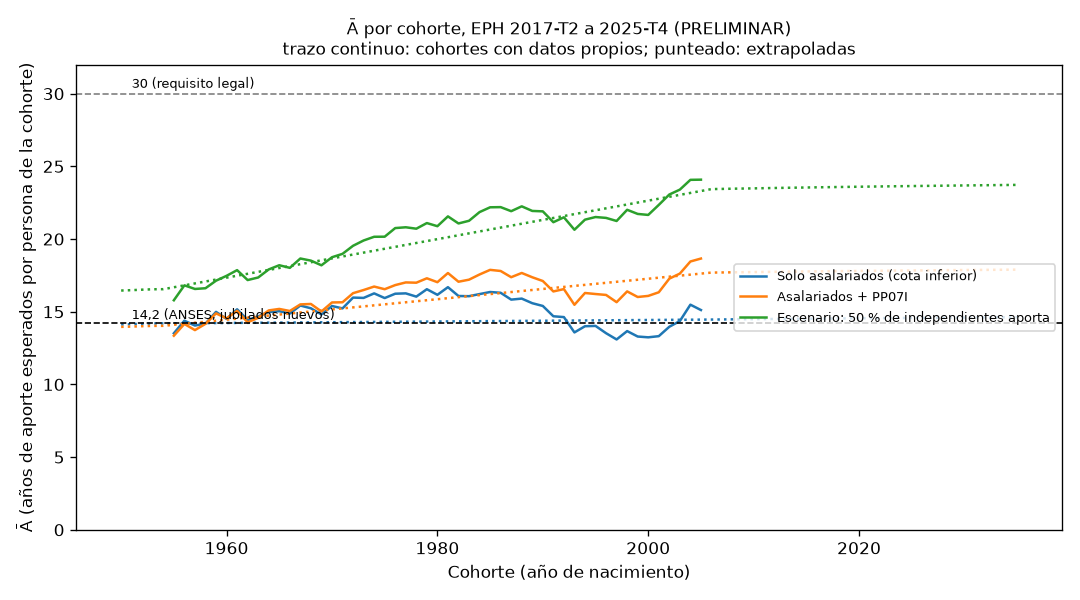

The file beside this chart, header and first rows:
cohorte, A_bar_solo_asalariados, A_bar_pp07i, A_bar_indep50, n_edades_obs, S65, meseta_densidad, edad_ingreso_umbral50, edad_ingreso_media, edad_ingreso_observada
1950, 14.13, 13.96, 16.46, 0, 0.7198, 0.4056, 23.0, 23.78, 
1951, 14.15, 13.98, 16.48, 0, 0.7245, 0.4056, 23.0, 23.78, 
1952, 14.17, 14.01, 16.52, 0, 0.7308, 0.4056, 23.0, 23.78, 
1953, 14.19, 14.03, 16.55, 1, 0.736, 0.4056, 23.0, 23.78, 
1954, 14.2, 14.03, 16.55, 2, 0.7371, 0.4056, 23.0, 23.78, 
1955, 13.52, 13.35, 15.79, 3, 0.7404, 0.3873, 23.0, 23.85, 
1956, 14.38, 14.16, 16.82, 4, 0.7454, 0.4096, 23.0, 23.76, 
1957, 14.05, 13.74, 16.57, 5, 0.7489, 0.4005, 23.0, 23.8, 
1958, 14.18, 14.17, 16.62, 6, 0.7458, 0.4043, 23.0, 23.78, 
1959, 14.99, 14.89, 17.14, 7, 0.7349, 0.4267, 23.0, 23.69, 
1960, 14.51, 14.55, 17.47, 8, 0.7528, 0.412, 23.0, 23.75, 
1961, 15.17, 15.06, 17.86, 9, 0.7611, 0.4283, 23.0, 23.69, 
1962, 14.43, 14.27, 17.18, 9, 0.7644, 0.4089, 23.0, 23.76, 
1963, 14.68, 14.58, 17.36, 9, 0.7645, 0.4153, 23.0, 23.74, 
1964, 14.98, 15.09, 17.91, 9, 0.7548, 0.4243, 23.0, 23.7, 
1965, 15.04, 15.19, 18.2, 9, 0.7709, 0.4239, 23.0, 23.7, 
1966, 14.88, 15.05, 18.02, 9, 0.776, 0.4192, 23.0, 23.72, 
1967, 15.43, 15.51, 18.66, 9, 0.7801, 0.433, 23.0, 23.67, 
1968, 15.24, 15.54, 18.52, 9, 0.7806, 0.428, 23.0, 23.69, 
1969, 14.81, 15.02, 18.19, 9, 0.7746, 0.4178, 23.0, 23.73, 
1970, 15.39, 15.64, 18.75, 9, 0.7861, 0.4315, 23.0, 23.67, 
1971, 15.23, 15.65, 18.98, 9, 0.7922, 0.4266, 23.0, 23.69, 
1972, 15.97, 16.28, 19.54, 9, 0.7959, 0.4452, 23.0, 23.62, 
1973, 15.95, 16.49, 19.9, 9, 0.7992, 0.4443, 23.0, 23.62, 
1974, 16.26, 16.73, 20.16, 9, 0.7975, 0.4523, 23.0, 23.59, 
1975, 15.94, 16.55, 20.16, 9, 0.8058, 0.4433, 23.0, 23.63, 
1976, 16.24, 16.83, 20.76, 9, 0.8105, 0.4503, 23.0, 23.6, 
1977, 16.26, 17.02, 20.81, 9, 0.8137, 0.4506, 23.0, 23.6, 
1978, 16.04, 17, 20.71, 9, 0.817, 0.4446, 23.0, 23.62, 
1979, 16.55, 17.3, 21.1, 9, 0.8166, 0.4575, 23.0, 23.57, 
1980, 16.16, 17.03, 20.88, 9, 0.8225, 0.4472, 23.0, 23.61, 
1981, 16.69, 17.66, 21.56, 9, 0.8273, 0.4598, 23.0, 23.56, 
1982, 16.08, 17.06, 21.07, 9, 0.831, 0.4442, 23.0, 23.62, 
1983, 16.07, 17.21, 21.26, 9, 0.8344, 0.4435, 23.0, 23.62, 
1984, 16.21, 17.56, 21.86, 9, 0.8345, 0.4472, 23.0, 23.61, 
1985, 16.36, 17.88, 22.18, 9, 0.8389, 0.4503, 23.0, 23.6, 
1986, 16.3, 17.8, 22.2, 9, 0.8418, 0.4486, 23.0, 23.6, 
1987, 15.83, 17.38, 21.92, 9, 0.8443, 0.4366, 23.0, 23.65, 
1988, 15.9, 17.67, 22.25, 9, 0.847, 0.4381, 23.0, 23.65, 
1989, 15.59, 17.37, 21.93, 9, 0.8479, 0.43, 23.0, 23.68, 
1990, 15.4, 17.11, 21.91, 9, 0.8504, 0.425, 23.0, 23.7, 
1991, 14.69, 16.4, 21.16, 9, 0.8532, 0.4067, 23.0, 23.77, 
1992, 14.63, 16.56, 21.5, 9, 0.8557, 0.4051, 23.0, 23.78, 
1993, 13.58, 15.48, 20.64, 9, 0.8585, 0.3778, 23.0, 23.88, 
1994, 14, 16.29, 21.33, 9, 0.86, 0.3886, 23.0, 23.84, 
1995, 14.03, 16.22, 21.51, 9, 0.8623, 0.389, 23.0, 23.84, 
1996, 13.52, 16.16, 21.46, 9, 0.8651, 0.3758, 23.0, 23.89, 
1997, 13.09, 15.66, 21.24, 9, 0.868, 0.3645, 23.0, 23.93, 24.0
1998, 13.67, 16.4, 22.01, 9, 0.8709, 0.3791, 23.0, 23.88, 23.0
1999, 13.29, 16.01, 21.73, 9, 0.873, 0.3693, 23.0, 23.92, 24.0
2000, 13.24, 16.09, 21.66, 8, 0.8756, 0.3676, 23.0, 23.92, 23.0
2001, 13.32, 16.34, 22.35, 7, 0.8776, 0.3695, 23.0, 23.92, 23.0
2002, 13.97, 17.28, 23.06, 6, 0.8803, 0.3859, 23.0, 23.85, 23.0
2003, 14.36, 17.62, 23.4, 5, 0.883, 0.3957, 23.0, 23.82, 
2004, 15.49, 18.46, 24.07, 4, 0.8848, 0.4239, 23.0, 23.71, 
2005, 15.12, 18.66, 24.09, 3, 0.8869, 0.4144, 23.0, 23.74, 
2006, 14.46, 17.69, 23.44, 2, 0.889, 0.3977, 23.0, 23.81, 
2007, 14.47, 17.7, 23.45, 1, 0.8909, 0.3977, 23.0, 23.81, 
2008, 14.48, 17.71, 23.46, 0, 0.8932, 0.3977, 23.0, 23.81, 
2009, 14.48, 17.72, 23.47, 0, 0.8949, 0.3977, 23.0, 23.81, 
... 26 more rows
